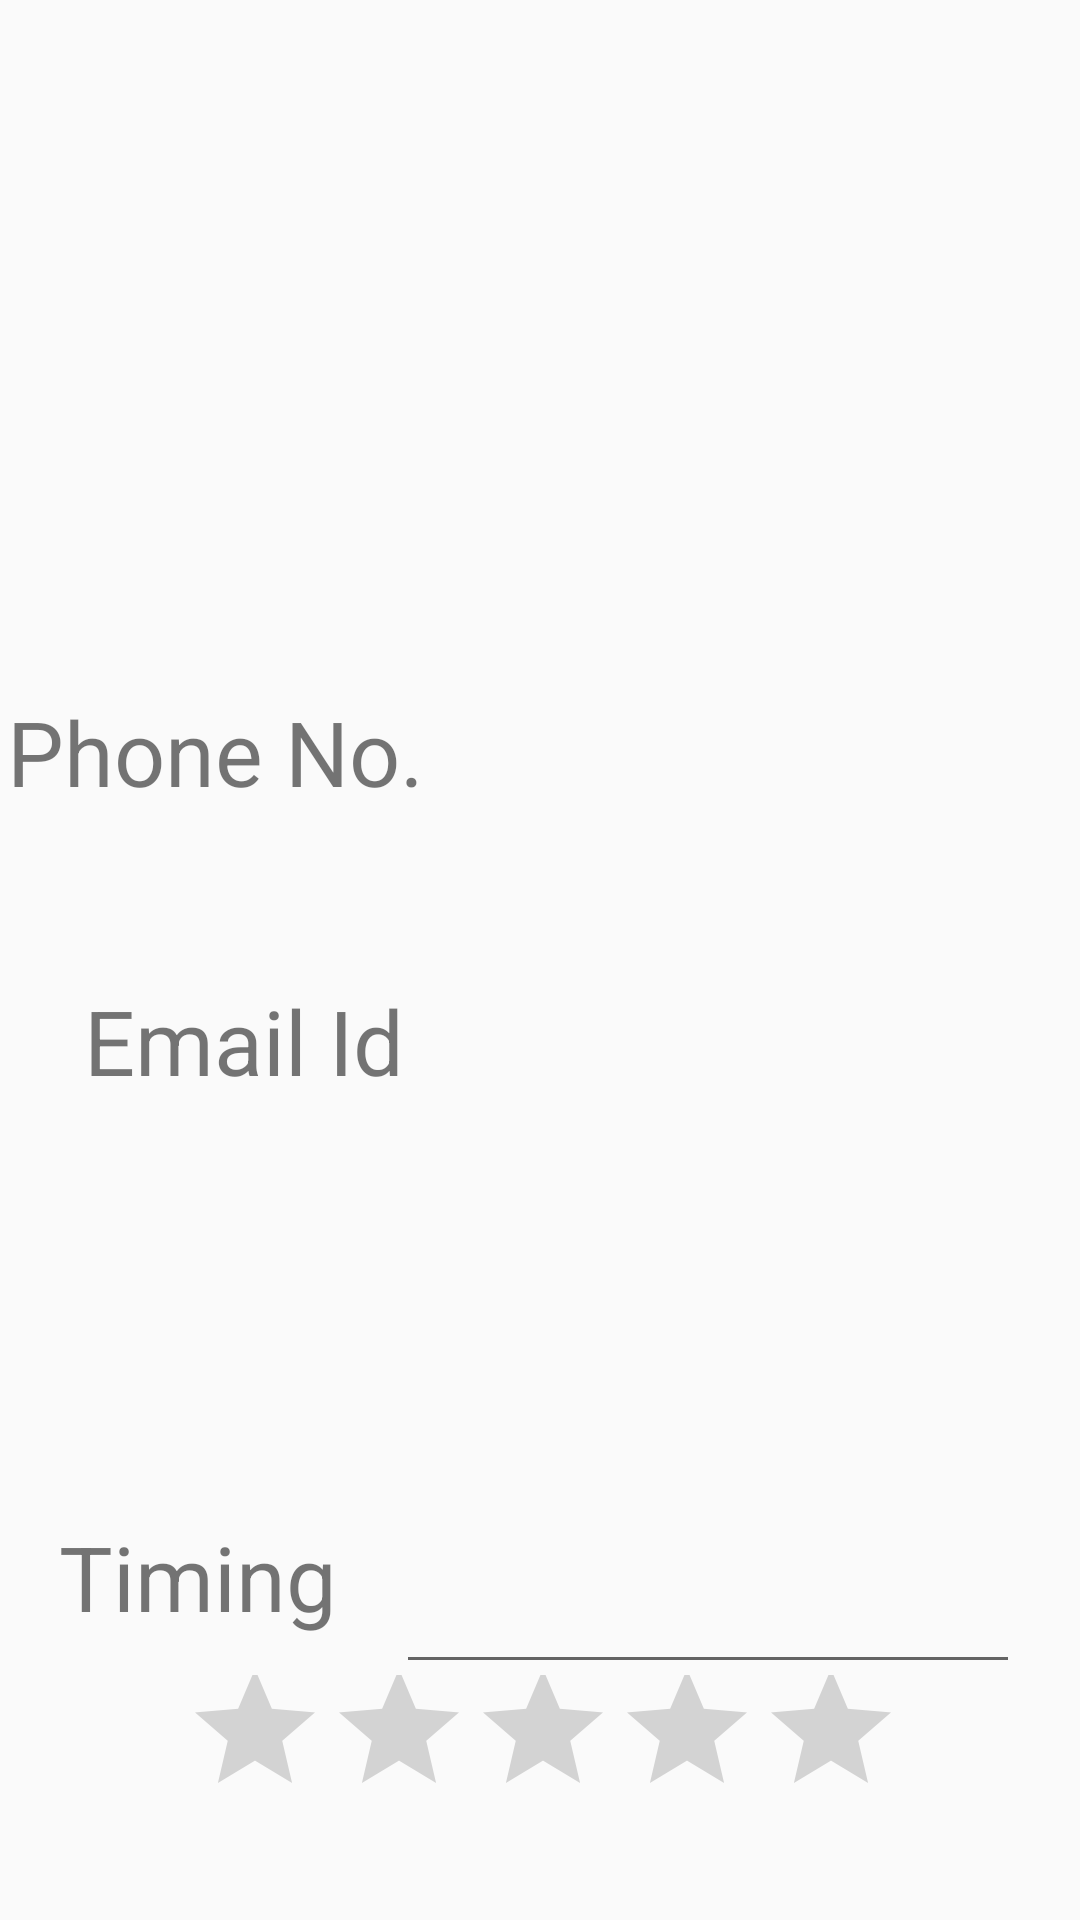

Here is an Android app screen rendered from its layout file. Give the layout XML and the strings, colors and styles it references.
<!-- AndroidManifest.xml: application theme AppTheme -->
<!-- res/layout/layout_vendor_store_details.xml -->
<?xml version="1.0" encoding="utf-8"?>
<android.support.constraint.ConstraintLayout xmlns:android="http://schemas.android.com/apk/res/android"
    xmlns:app="http://schemas.android.com/apk/res-auto"
    xmlns:tools="http://schemas.android.com/tools"
    android:layout_width="match_parent"
    android:layout_height="match_parent">

    <TextView
        android:id="@+id/name"
        android:layout_width="365dp"
        android:layout_height="66dp"
        android:layout_marginStart="8dp"
        android:layout_marginTop="28dp"
        android:layout_marginEnd="8dp"
        android:ems="10"
        android:inputType="textPersonName"
        android:text=""
        android:textSize="25sp"
        app:layout_constraintEnd_toEndOf="parent"
        app:layout_constraintStart_toStartOf="parent"
        app:layout_constraintTop_toTopOf="parent" />

    <TextView
        android:id="@+id/email"
        android:layout_width="224dp"
        android:layout_height="53dp"
        android:layout_marginTop="48dp"
        android:layout_marginEnd="8dp"
        android:ems="10"
        android:inputType="textEmailAddress"
        android:textSize="20sp"
        app:layout_constraintEnd_toEndOf="parent"
        app:layout_constraintTop_toBottomOf="@+id/phone" />

    <TextView
        android:id="@+id/phone"
        android:layout_width="207dp"
        android:layout_height="54dp"
        android:layout_marginTop="56dp"
        android:layout_marginEnd="16dp"
        android:ems="10"
        android:inputType="phone"
        android:textSize="20sp"
        app:layout_constraintEnd_toEndOf="parent"
        app:layout_constraintTop_toBottomOf="@+id/type" />

    <TextView
        android:id="@+id/address"
        android:layout_width="361dp"
        android:layout_height="56dp"
        android:layout_marginStart="8dp"
        android:layout_marginTop="36dp"
        android:layout_marginEnd="8dp"
        android:text=""
        android:textSize="20sp"
        app:layout_constraintEnd_toEndOf="parent"
        app:layout_constraintHorizontal_bias="0.588"
        app:layout_constraintStart_toStartOf="parent"
        app:layout_constraintTop_toBottomOf="@+id/email" />

    <MultiAutoCompleteTextView
        android:id="@+id/time"
        android:layout_width="208dp"
        android:layout_height="56dp"
        android:layout_marginTop="32dp"
        android:layout_marginEnd="20dp"
        android:text=""
        android:textSize="15sp"
        app:layout_constraintEnd_toEndOf="parent"
        app:layout_constraintTop_toBottomOf="@+id/address" />

    <TextView
        android:id="@+id/type"
        android:layout_width="190dp"
        android:layout_height="wrap_content"
        android:layout_marginStart="8dp"
        android:layout_marginTop="36dp"
        android:layout_marginEnd="8dp"
        android:ems="10"
        android:inputType="textPersonName"
        android:text=""
        android:textSize="30sp"
        app:layout_constraintEnd_toEndOf="parent"
        app:layout_constraintHorizontal_bias="0.497"
        app:layout_constraintStart_toStartOf="parent"
        app:layout_constraintTop_toBottomOf="@+id/name" />

    <RatingBar
        android:id="@+id/ratingbar"
        android:layout_width="238dp"
        android:layout_height="69dp"
        android:layout_marginStart="8dp"
        android:layout_marginTop="8dp"
        android:layout_marginEnd="8dp"
        android:layout_marginBottom="36dp"
        android:clickable="false"
        android:focusable="false"
        android:focusableInTouchMode="false"
        app:layout_constraintBottom_toBottomOf="parent"
        app:layout_constraintEnd_toEndOf="parent"
        app:layout_constraintStart_toStartOf="parent"
        app:layout_constraintTop_toBottomOf="@+id/time" />

    <TextView
        android:id="@+id/textView4"
        android:layout_width="121dp"
        android:layout_height="49dp"
        android:layout_marginStart="28dp"
        android:layout_marginTop="56dp"
        android:layout_marginEnd="10dp"
        android:text="Email Id"
        android:textSize="30sp"
        app:layout_constraintEnd_toStartOf="@+id/email"
        app:layout_constraintHorizontal_bias="0.0"
        app:layout_constraintStart_toStartOf="parent"
        app:layout_constraintTop_toBottomOf="@+id/textView3" />

    <TextView
        android:id="@+id/textView3"
        android:layout_width="wrap_content"
        android:layout_height="wrap_content"
        android:layout_marginStart="8dp"
        android:layout_marginTop="60dp"
        android:layout_marginEnd="8dp"
        android:text="Phone No. "
        android:textSize="30sp"
        app:layout_constraintEnd_toStartOf="@+id/phone"
        app:layout_constraintHorizontal_bias="0.225"
        app:layout_constraintStart_toStartOf="parent"
        app:layout_constraintTop_toBottomOf="@+id/type" />

    <TextView
        android:id="@+id/textView5"
        android:layout_width="105dp"
        android:layout_height="54dp"
        android:layout_marginStart="20dp"
        android:layout_marginTop="32dp"
        android:layout_marginEnd="8dp"
        android:text="Timing"
        android:textSize="30sp"
        app:layout_constraintEnd_toStartOf="@+id/time"
        app:layout_constraintHorizontal_bias="0.369"
        app:layout_constraintStart_toStartOf="parent"
        app:layout_constraintTop_toBottomOf="@+id/address" />

</android.support.constraint.ConstraintLayout>
<!-- resources referenced by this layout -->
<resources>
  <style name="AppTheme" parent="Theme.AppCompat.Light.DarkActionBar">
          
          <item name="colorPrimary">@color/colorPrimary</item>
          <item name="colorPrimaryDark">@color/colorPrimaryDark</item>
          <item name="colorAccent">@color/colorAccent</item>
      </style>
  <color name="colorPrimary">#F2C078</color>
  <color name="colorPrimaryDark">#FF7B00</color>
  <color name="colorAccent">#ea95ae</color>
</resources>
